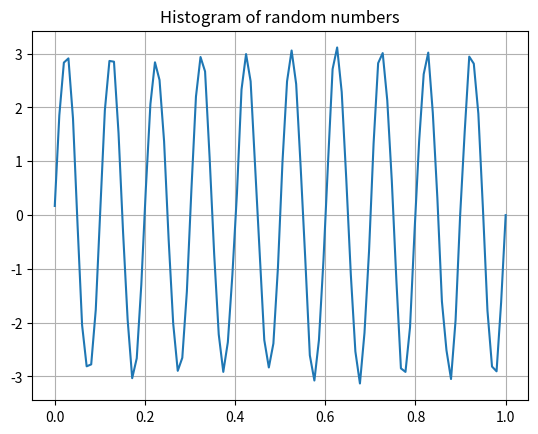

This chart was generated by the following Python code:
import matplotlib.pyplot as plt
import numpy as np


randArray = []
for i in range(0, 100):
    randArray.append(np.random.normal(loc=0.0, scale=0.1, size=None))
plt.grid()
plt.title("Histogram of random numbers")
x = np.linspace(0, 1, 100)
y = 3 * np.sin(2 * np.pi * 10 * x)
arr = y + randArray
plt.plot(x, arr)
plt.show()
